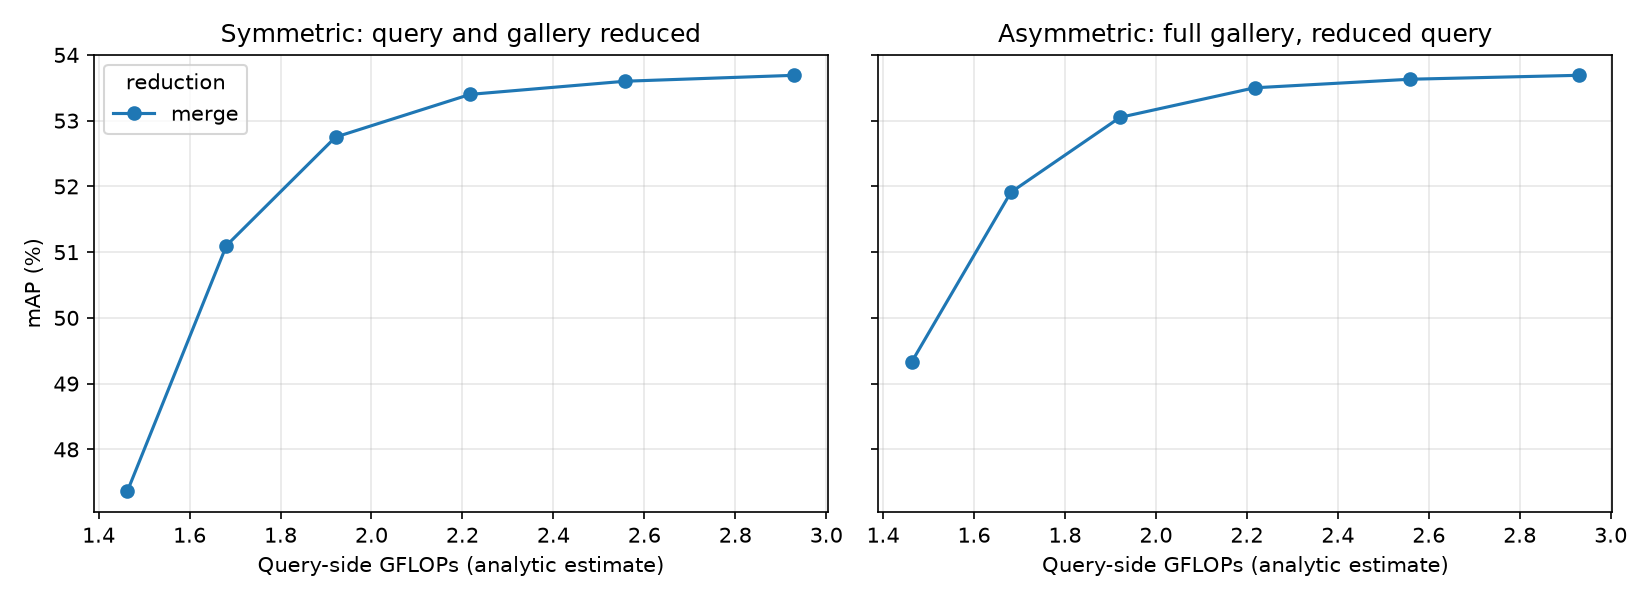

The file beside this chart, header and first rows:
mode, keep, final_tokens, gflops, img_s, sym_mAP, sym_R1, asym_mAP, asym_R1, q_cos
none, 1.0, 129, 2.93, 8732, 53.69, 76.34, 53.69, 76.34, 1.0
merge, 0.9, 96, 2.558, 9431, 53.6, 76.54, 53.63, 76.31, 0.9987
merge, 0.8, 68, 2.217, 10909, 53.4, 75.74, 53.5, 76.16, 0.9942
merge, 0.7, 46, 1.921, 12633, 52.75, 74.73, 53.05, 75.39, 0.9853
merge, 0.6, 30, 1.681, 14119, 51.1, 73.22, 51.91, 73.25, 0.9687
merge, 0.5, 17, 1.463, 14538, 47.36, 70.55, 49.33, 70.31, 0.9272
